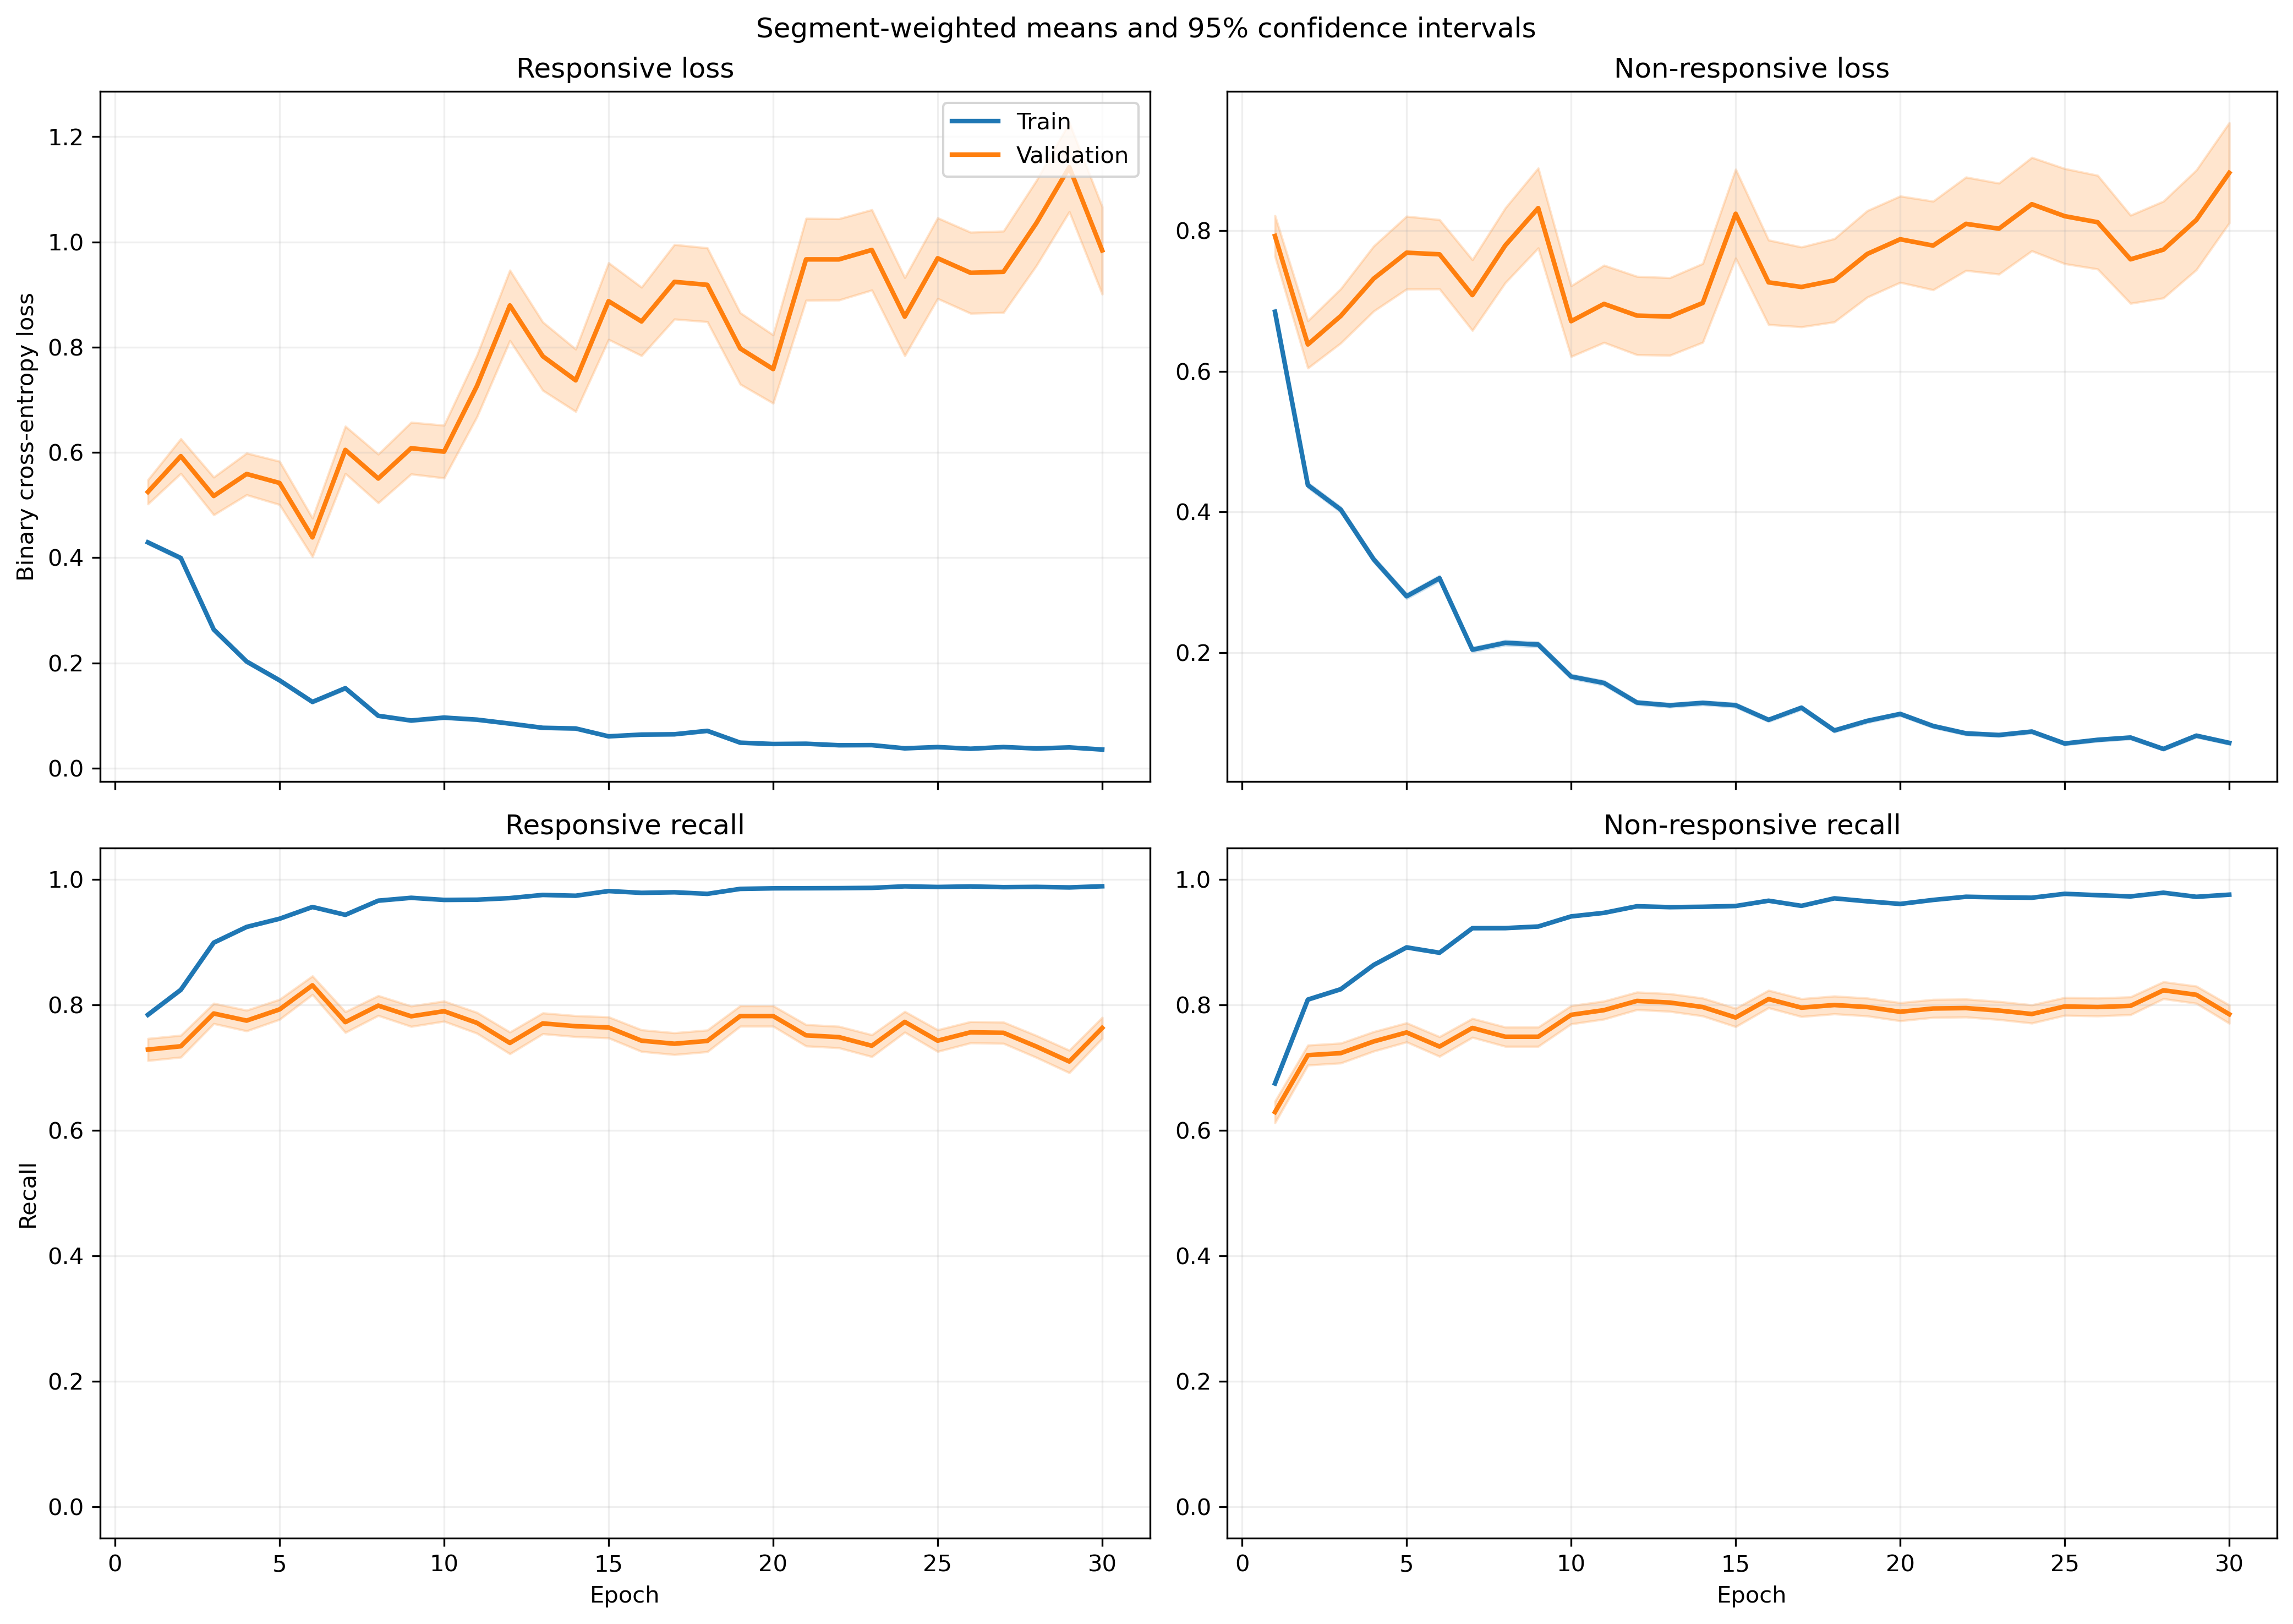

Values plotted in this chart, from the file beside it:
fold, epoch, split, r_loss, r_loss_count, r_loss_sum, r_loss_sum_sq, r_recall, r_recall_count, r_recall_sum, r_recall_sum_sq, nr_loss, nr_loss_count, nr_loss_sum, nr_loss_sum_sq, nr_recall, nr_recall_count, nr_recall_sum, nr_recall_sum_sq
1, 1, train, 0.4435, 2449, 1086, 1104, 0.7918, 2449, 1939, 1939, 0.5561, 3066, 1705, 2112, 0.7241, 3066, 2220, 2220
1, 1, validation, 0.2425, 21, 5.093, 3.267, 0.9048, 21, 19.0, 19.0, , 0, 0.0, 0.0, , 0, 0.0, 0.0
1, 2, train, 0.3275, 2449, 802, 1068, 0.8632, 2449, 2114, 2114, 0.4238, 3066, 1299, 2078, 0.8121, 3066, 2490, 2490
1, 2, validation, 0.2321, 21, 4.875, 4.798, 0.9048, 21, 19.0, 19.0, , 0, 0.0, 0.0, , 0, 0.0, 0.0
1, 3, train, 0.1635, 2449, 400.5, 483.3, 0.94, 2449, 2302, 2302, 0.44, 3066, 1349, 2749, 0.8206, 3066, 2516, 2516
1, 3, validation, 0.1763, 21, 3.703, 4.387, 0.9048, 21, 19.0, 19.0, , 0, 0.0, 0.0, , 0, 0.0, 0.0
1, 4, train, 0.1819, 2449, 445.5, 646.5, 0.9379, 2449, 2297, 2297, 0.2726, 3066, 835.8, 1372, 0.8839, 3066, 2710, 2710
1, 4, validation, 0.4669, 21, 9.805, 15.73, 0.8095, 21, 17.0, 17.0, , 0, 0.0, 0.0, , 0, 0.0, 0.0
1, 5, train, 0.151, 2449, 369.8, 602.7, 0.9412, 2449, 2305, 2305, 0.4689, 3066, 1438, 3834, 0.8203, 3066, 2515, 2515
1, 5, validation, 0.298, 21, 6.259, 11.08, 0.8571, 21, 18.0, 18.0, , 0, 0.0, 0.0, , 0, 0.0, 0.0
1, 6, train, 0.1094, 2449, 267.9, 363.9, 0.9653, 2449, 2364, 2364, 0.3325, 3066, 1020, 2182, 0.8646, 3066, 2651, 2651
1, 6, validation, 0.1428, 21, 2.999, 2.443, 0.9048, 21, 19.0, 19.0, , 0, 0.0, 0.0, , 0, 0.0, 0.0
1, 7, train, 0.2346, 2449, 574.6, 1228, 0.9016, 2449, 2208, 2208, 0.1383, 3066, 424.1, 834.3, 0.9478, 3066, 2906, 2906
1, 7, validation, 0.282, 21, 5.922, 12.17, 0.9048, 21, 19.0, 19.0, , 0, 0.0, 0.0, , 0, 0.0, 0.0
1, 8, train, 0.1088, 2449, 266.3, 490.8, 0.9653, 2449, 2364, 2364, 0.1723, 3066, 528.2, 1038, 0.9322, 3066, 2858, 2858
1, 8, validation, 0.1874, 21, 3.935, 6.015, 0.9048, 21, 19.0, 19.0, , 0, 0.0, 0.0, , 0, 0.0, 0.0
1, 9, train, 0.08276, 2449, 202.7, 308.6, 0.9735, 2449, 2384, 2384, 0.2361, 3066, 724, 1850, 0.911, 3066, 2793, 2793
1, 9, validation, 0.2736, 21, 5.746, 11.94, 0.9048, 21, 19.0, 19.0, , 0, 0.0, 0.0, , 0, 0.0, 0.0
1, 10, train, 0.06787, 2449, 166.2, 304.2, 0.9775, 2449, 2394, 2394, 0.1621, 3066, 497, 1128, 0.9387, 3066, 2878, 2878
1, 10, validation, 0.2253, 21, 4.731, 10.98, 0.9524, 21, 20.0, 20.0, , 0, 0.0, 0.0, , 0, 0.0, 0.0
1, 11, train, 0.1025, 2449, 251, 625, 0.9657, 2449, 2365, 2365, 0.1243, 3066, 381.1, 1265, 0.9592, 3066, 2941, 2941
1, 11, validation, 0.2729, 21, 5.73, 13.06, 0.9048, 21, 19.0, 19.0, , 0, 0.0, 0.0, , 0, 0.0, 0.0
1, 12, train, 0.2032, 2449, 497.6, 1136, 0.9236, 2449, 2262, 2262, 0.09713, 3066, 297.8, 619, 0.9651, 3066, 2959, 2959
1, 12, validation, 0.8777, 21, 18.43, 108.1, 0.8571, 21, 18.0, 18.0, , 0, 0.0, 0.0, , 0, 0.0, 0.0
1, 13, train, 0.08453, 2449, 207, 353.4, 0.9731, 2449, 2383, 2383, 0.09213, 3066, 282.5, 674, 0.9687, 3066, 2970, 2970
1, 13, validation, 0.4696, 21, 9.863, 32.97, 0.8571, 21, 18.0, 18.0, , 0, 0.0, 0.0, , 0, 0.0, 0.0
1, 14, train, 0.0485, 2449, 118.8, 168, 0.9833, 2449, 2408, 2408, 0.1623, 3066, 497.7, 1350, 0.9426, 3066, 2890, 2890
1, 14, validation, 0.1508, 21, 3.167, 4.577, 0.9048, 21, 19.0, 19.0, , 0, 0.0, 0.0, , 0, 0.0, 0.0
1, 15, train, 0.05628, 2449, 137.8, 274.7, 0.9829, 2449, 2407, 2407, 0.124, 3066, 380.3, 971.2, 0.953, 3066, 2922, 2922
1, 15, validation, 0.4172, 21, 8.76, 31.12, 0.9048, 21, 19.0, 19.0, , 0, 0.0, 0.0, , 0, 0.0, 0.0
1, 16, train, 0.06382, 2449, 156.3, 309.9, 0.9763, 2449, 2391, 2391, 0.08102, 3066, 248.4, 722.7, 0.9746, 3066, 2988, 2988
1, 16, validation, 0.4351, 21, 9.137, 41.03, 0.9048, 21, 19.0, 19.0, , 0, 0.0, 0.0, , 0, 0.0, 0.0
1, 17, train, 0.05678, 2449, 139.1, 270.7, 0.9816, 2449, 2404, 2404, 0.09325, 3066, 285.9, 734.4, 0.971, 3066, 2977, 2977
1, 17, validation, 0.3708, 21, 7.786, 36.16, 0.9048, 21, 19.0, 19.0, , 0, 0.0, 0.0, , 0, 0.0, 0.0
1, 18, train, 0.04301, 2449, 105.3, 230.2, 0.9873, 2449, 2418, 2418, 0.1053, 3066, 323, 914, 0.9654, 3066, 2960, 2960
1, 18, validation, 0.4339, 21, 9.113, 35.55, 0.9048, 21, 19.0, 19.0, , 0, 0.0, 0.0, , 0, 0.0, 0.0
1, 19, train, 0.0446, 2449, 109.2, 171.8, 0.9861, 2449, 2415, 2415, 0.08799, 3066, 269.8, 706.2, 0.9713, 3066, 2978, 2978
1, 19, validation, 0.3943, 21, 8.281, 29.22, 0.9048, 21, 19.0, 19.0, , 0, 0.0, 0.0, , 0, 0.0, 0.0
1, 20, train, 0.0586, 2449, 143.5, 288.2, 0.978, 2449, 2395, 2395, 0.07287, 3066, 223.4, 667.8, 0.9781, 3066, 2999, 2999
1, 20, validation, 0.5491, 21, 11.53, 50.7, 0.8095, 21, 17.0, 17.0, , 0, 0.0, 0.0, , 0, 0.0, 0.0
1, 21, train, 0.05674, 2449, 139, 250.9, 0.9841, 2449, 2410, 2410, 0.04922, 3066, 150.9, 285.3, 0.9795, 3066, 3003, 3003
1, 21, validation, 0.4965, 21, 10.43, 45.12, 0.8571, 21, 18.0, 18.0, , 0, 0.0, 0.0, , 0, 0.0, 0.0
1, 22, train, 0.02651, 2449, 64.93, 121, 0.9927, 2449, 2431, 2431, 0.09812, 3066, 300.8, 855.3, 0.968, 3066, 2968, 2968
1, 22, validation, 0.4211, 21, 8.844, 34.72, 0.9048, 21, 19.0, 19.0, , 0, 0.0, 0.0, , 0, 0.0, 0.0
1, 23, train, 0.0471, 2449, 115.3, 282.2, 0.9886, 2449, 2421, 2421, 0.07907, 3066, 242.4, 641.6, 0.9697, 3066, 2973, 2973
1, 23, validation, 0.4345, 21, 9.124, 42.76, 0.8571, 21, 18.0, 18.0, , 0, 0.0, 0.0, , 0, 0.0, 0.0
1, 24, train, 0.02544, 2449, 62.3, 55.61, 0.9943, 2449, 2435, 2435, 0.1134, 3066, 347.6, 684.2, 0.9547, 3066, 2927, 2927
1, 24, validation, 0.3197, 21, 6.714, 28.3, 0.9048, 21, 19.0, 19.0, , 0, 0.0, 0.0, , 0, 0.0, 0.0
1, 25, train, 0.0505, 2449, 123.7, 216.3, 0.9829, 2449, 2407, 2407, 0.06903, 3066, 211.6, 509.2, 0.9749, 3066, 2989, 2989
1, 25, validation, 0.8109, 21, 17.03, 81.39, 0.7619, 21, 16.0, 16.0, , 0, 0.0, 0.0, , 0, 0.0, 0.0
1, 26, train, 0.02635, 2449, 64.54, 131.1, 0.9939, 2449, 2434, 2434, 0.0674, 3066, 206.6, 636.2, 0.9778, 3066, 2998, 2998
1, 26, validation, 0.6202, 21, 13.02, 67.71, 0.7619, 21, 16.0, 16.0, , 0, 0.0, 0.0, , 0, 0.0, 0.0
1, 27, train, 0.0448, 2449, 109.7, 163.4, 0.9853, 2449, 2413, 2413, 0.05625, 3066, 172.5, 389.8, 0.9804, 3066, 3006, 3006
1, 27, validation, 0.6068, 21, 12.74, 62.59, 0.8571, 21, 18.0, 18.0, , 0, 0.0, 0.0, , 0, 0.0, 0.0
1, 28, train, 0.03306, 2449, 80.97, 167.6, 0.9902, 2449, 2425, 2425, 0.04901, 3066, 150.3, 433.2, 0.9827, 3066, 3013, 3013
1, 28, validation, 0.9124, 21, 19.16, 127, 0.8095, 21, 17.0, 17.0, , 0, 0.0, 0.0, , 0, 0.0, 0.0
1, 29, train, 0.05327, 2449, 130.5, 245.1, 0.9829, 2449, 2407, 2407, 0.04892, 3066, 150, 351.7, 0.9843, 3066, 3018, 3018
1, 29, validation, 0.6154, 21, 12.92, 63.07, 0.7619, 21, 16.0, 16.0, , 0, 0.0, 0.0, , 0, 0.0, 0.0
1, 30, train, 0.06343, 2449, 155.3, 250.1, 0.9751, 2449, 2388, 2388, 0.05124, 3066, 157.1, 508.8, 0.9837, 3066, 3016, 3016
1, 30, validation, 0.7847, 21, 16.48, 116.9, 0.8571, 21, 18.0, 18.0, , 0, 0.0, 0.0, , 0, 0.0, 0.0
... 3,600 more rows
